Labelled photos from "data", an image-classification folder in AndreyShut/data_birds. The possible labels are: pigeon, raven, rook.

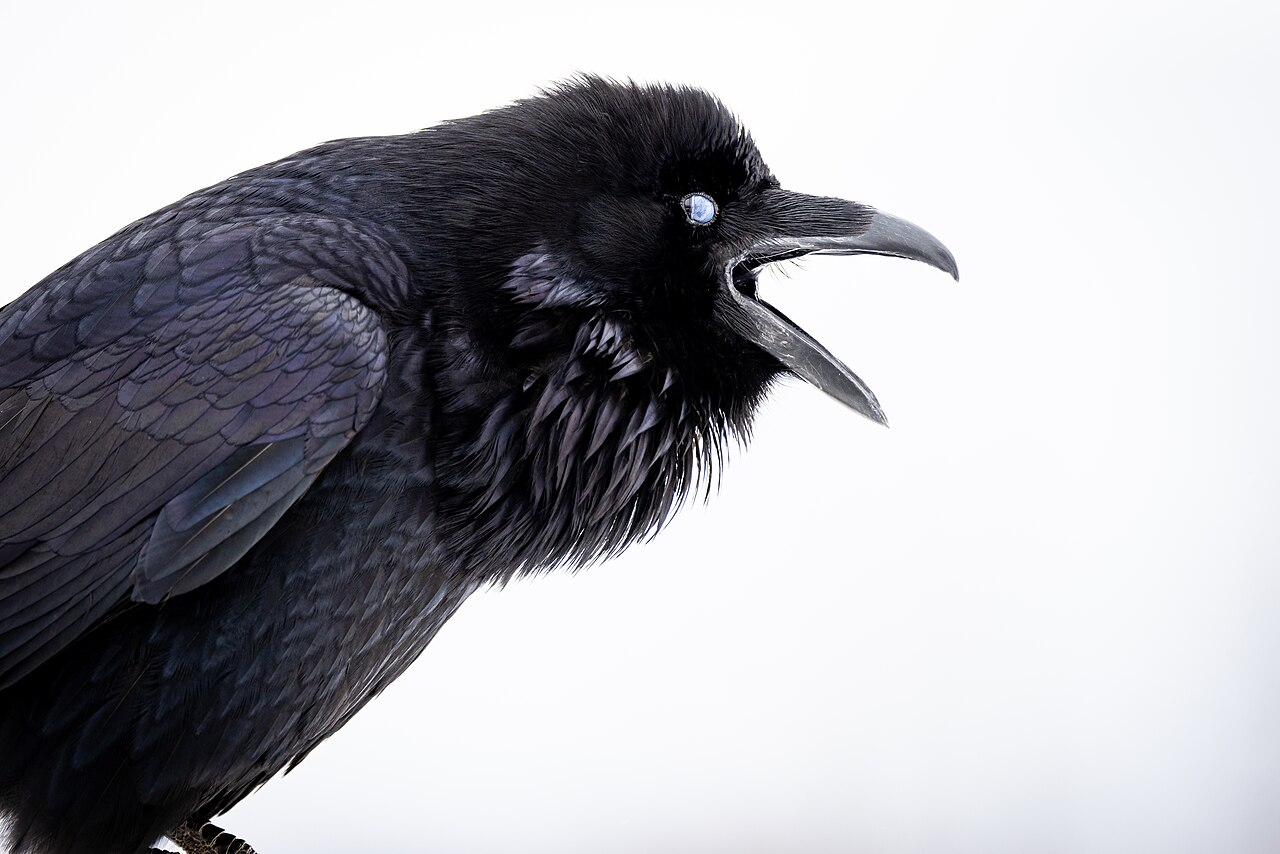
Label: raven

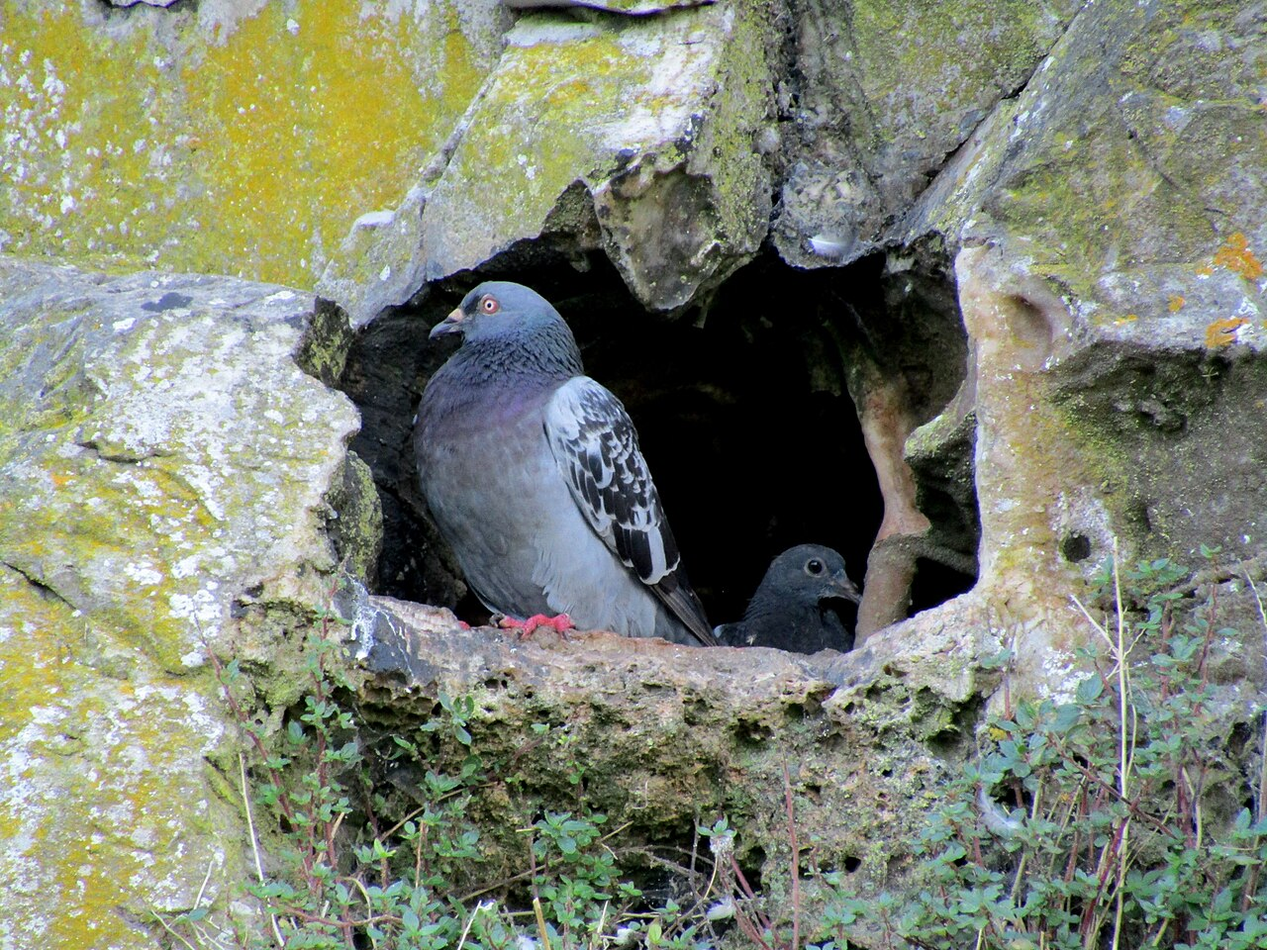
Label: pigeon

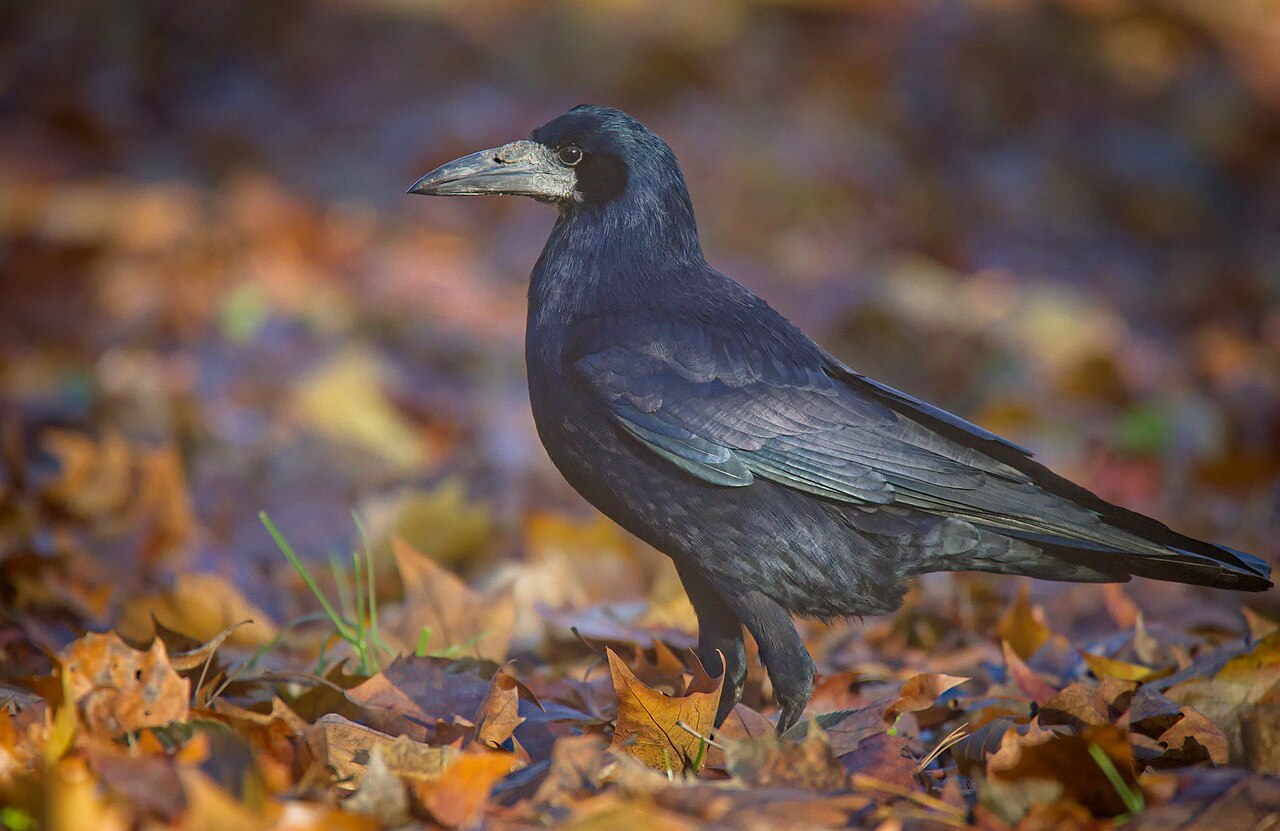
Label: rook

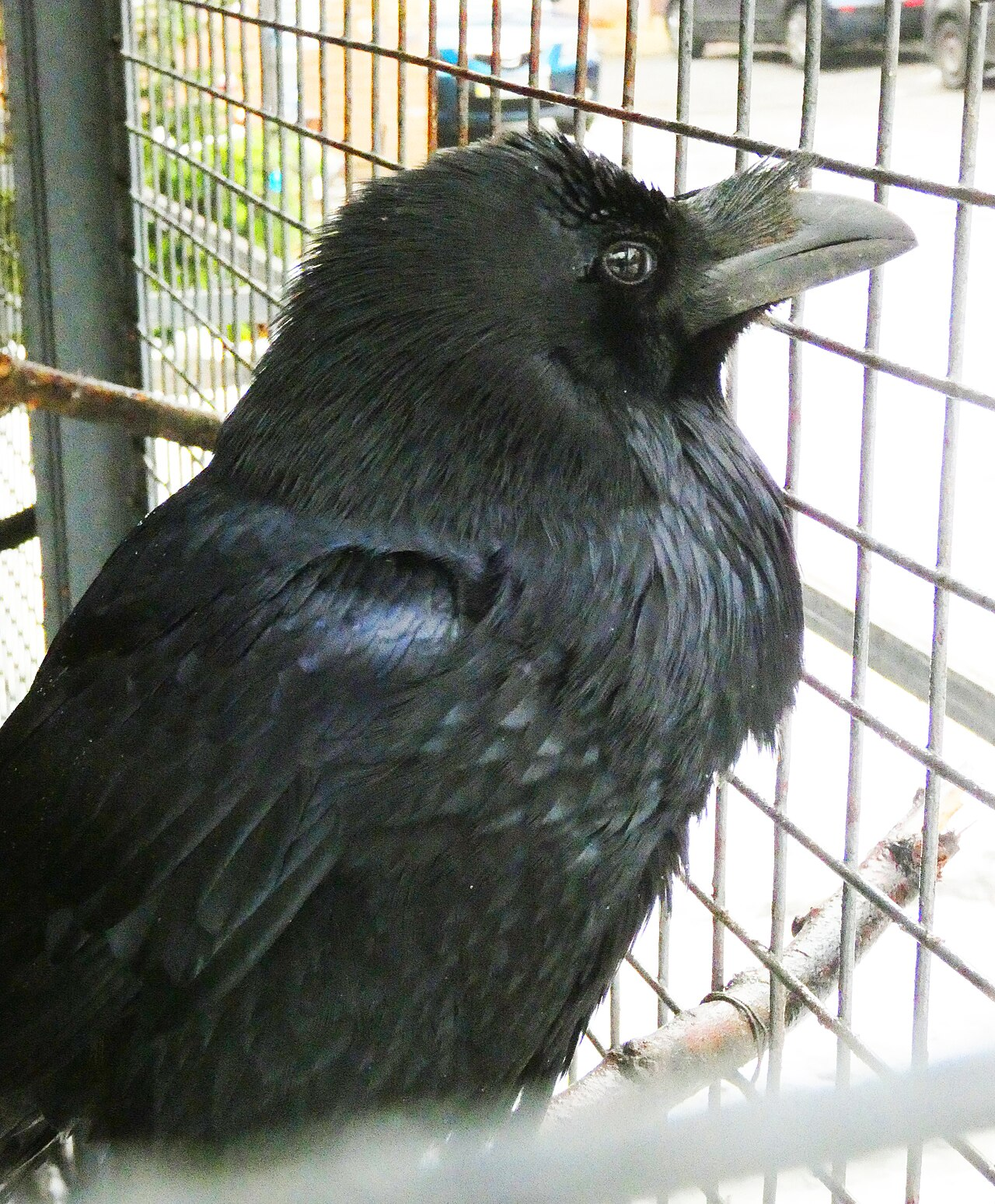
Label: raven

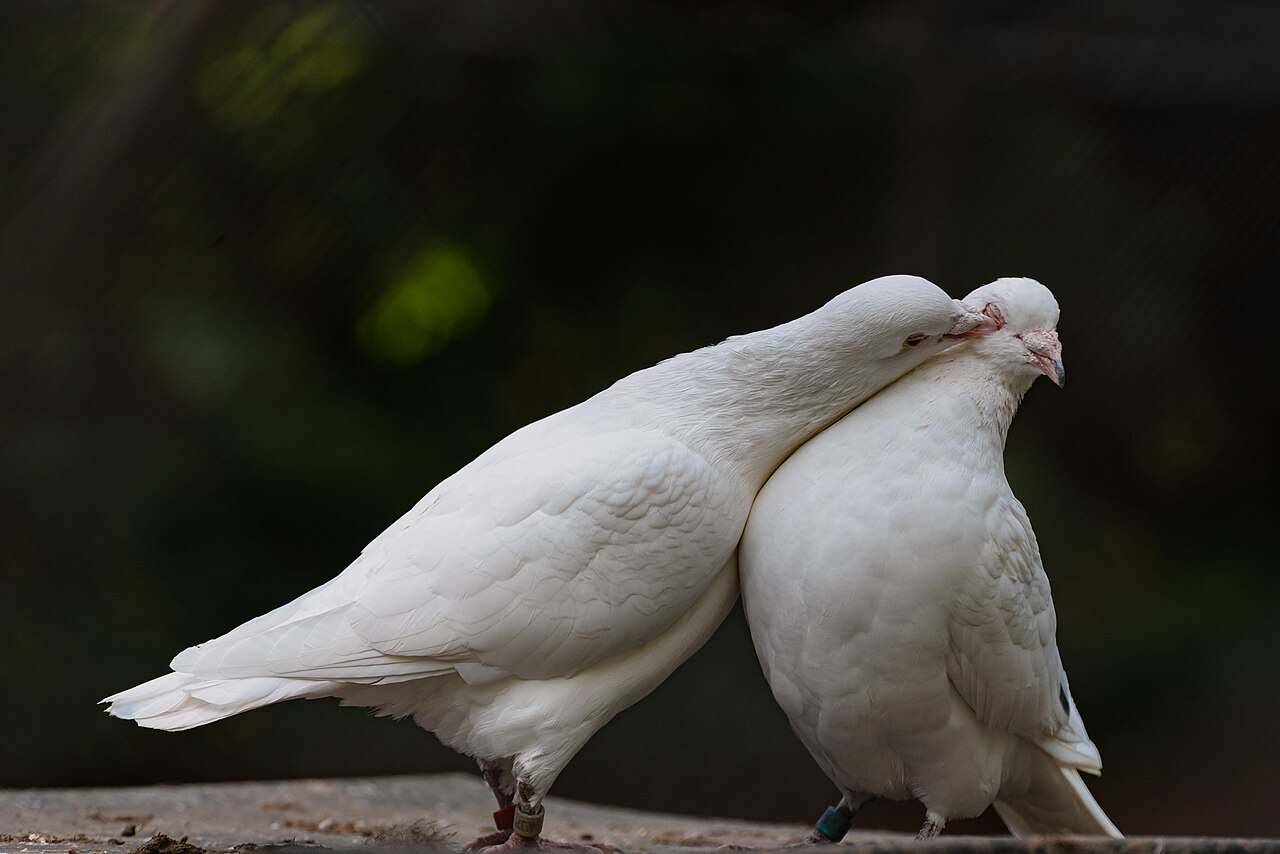
Label: pigeon

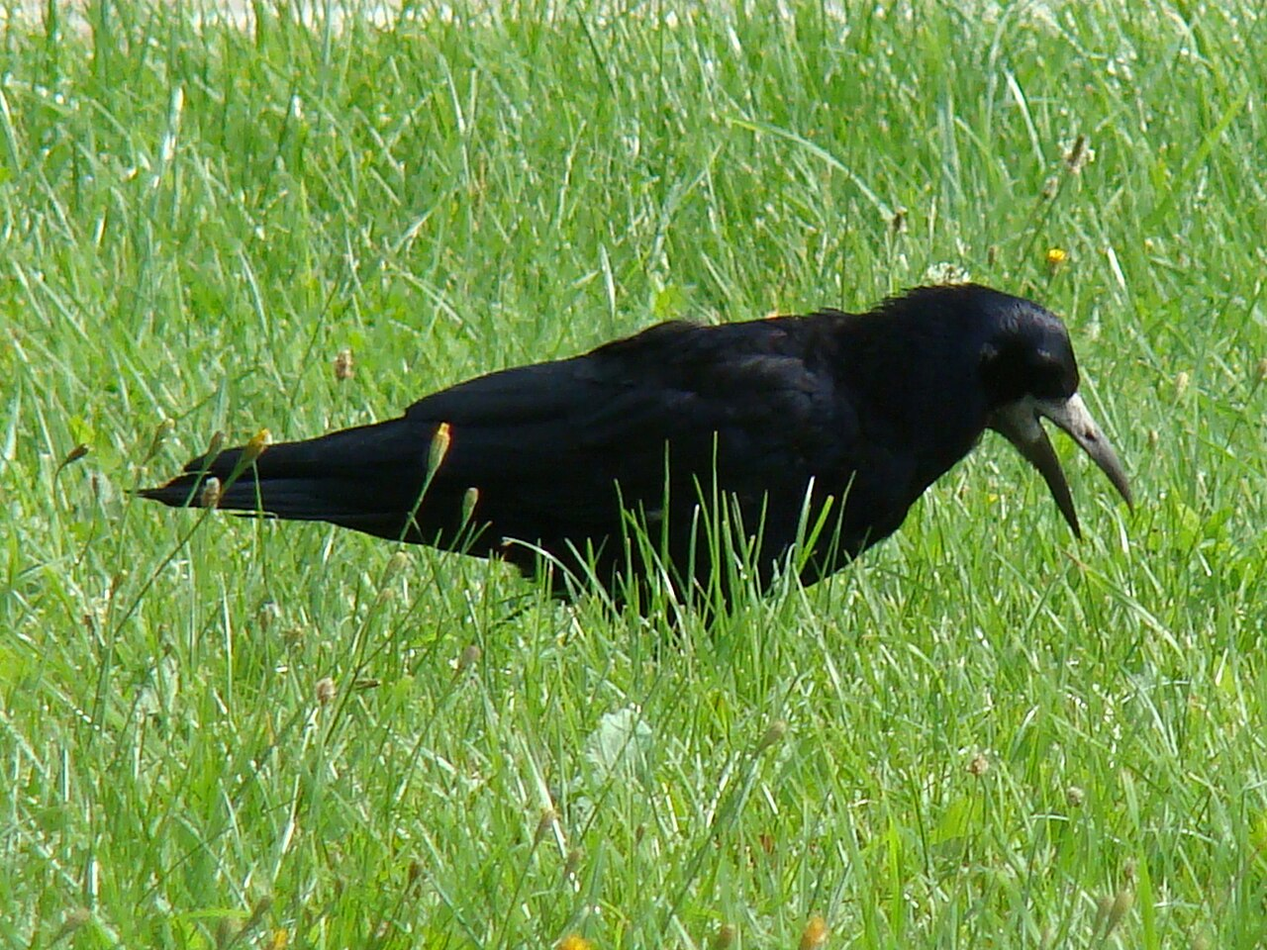
Label: rook
